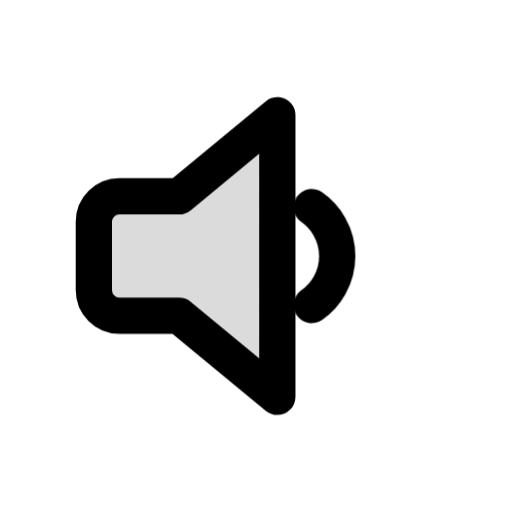
t = 0.00 s
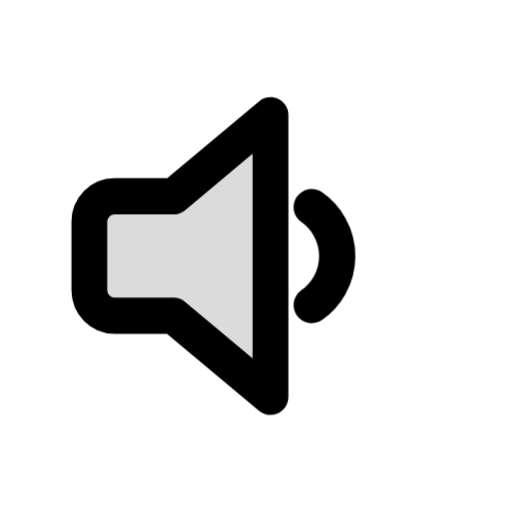
t = 0.11 s
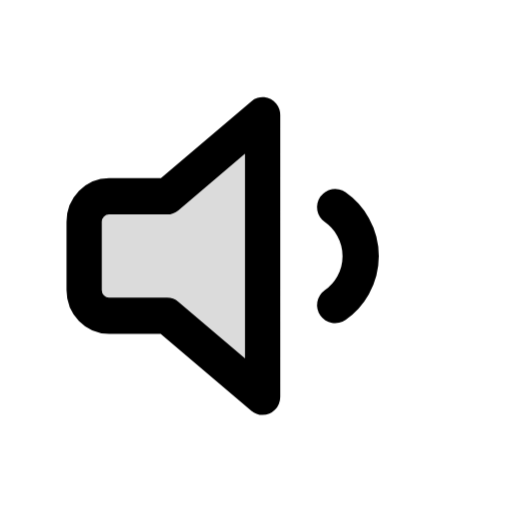
t = 0.20 s
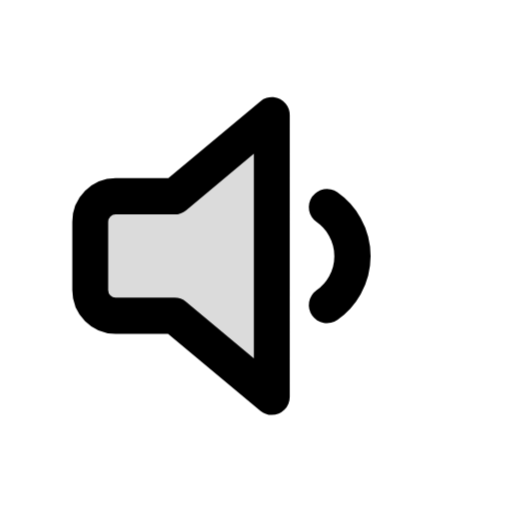
t = 0.32 s
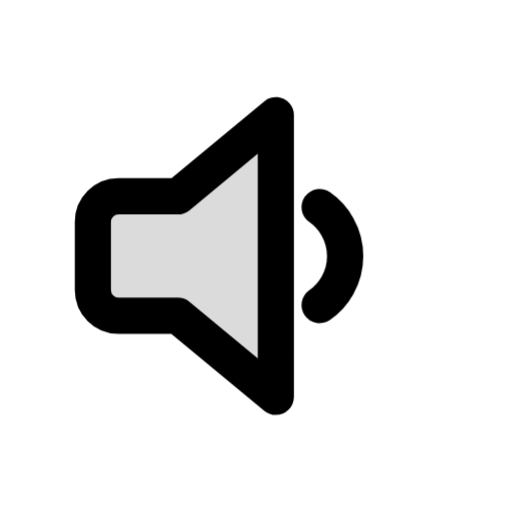
t = 0.38 s
t = 0.51 s: frame unchanged from t = 0.00 s, image omitted

The animated SVG that drew these frames (rendered in a browser with its animation timeline set to each time). Animation: 2 CSS @keyframes rules; one cycle of 0.51 s.

<svg xmlns="http://www.w3.org/2000/svg" class="mu-icon mu-ic-volume-low" width="24" height="24" viewBox="0 0 24 24">
<!-- MetalUI icon: Volume low · Quiet. Hover: The speaker nudges and throws its one small wave out; it comes home.. Press (:active or data-state="press"): plays the same act. Reduced motion: static. -->
<style>
.mu-icon{--sw:1.7;--k-spring:linear(0,0.0117,0.0435,0.0909,0.1499,0.217,0.2892,0.3637,0.4386,0.512,0.5826,0.6494,0.7114,0.7683,0.8196,0.8654,0.9056,0.9403,0.9698,0.9944,1.0145,1.0305,1.0428,1.0518,1.0579,1.0616,1.0632,1.063,1.0615,1.0588,1.0554,1.0513,1.0468,1.0422,1.0374,1.0327,1.0282,1.0238,1.0198,1.0161,1.0127,1.0096,1.007,1.0046,1);--k-soft:linear(0,0.0063,0.0235,0.0493,0.0818,0.1194,0.1605,0.2042,0.2492,0.2949,0.3406,0.3856,0.4297,0.4723,0.5133,0.5525,0.5898,0.625,0.6581,0.6892,0.7181,0.745,0.77,0.793,0.8142,0.8337,0.8515,0.8678,0.8826,0.896,0.9082,0.9192,0.9291,0.938,0.9459,0.953,0.9594,0.965,0.97,0.9745,0.9784,0.9818,0.9848,0.9874,1);--k-dur:.46s;flex:none;overflow:visible;fill:none;stroke:currentColor;stroke-width:var(--sw);stroke-linecap:round;stroke-linejoin:round}
.mu-icon *{transform-box:view-box}
.mu-icon .f{fill:currentColor;fill-opacity:calc(var(--duo,.14) * var(--mu-duo-k,1))}
.mu-icon .s{fill:currentColor;stroke:none}
.mu-icon .d{fill:currentColor;fill-opacity:calc(var(--duo,.14) * var(--mu-duo-k,1));stroke:none}
@media (prefers-reduced-motion:no-preference){
.mu-icon *{transition:transform var(--k-dur) var(--k-spring) var(--dl,0s),opacity .2s ease var(--dl,0s),d var(--k-dur) var(--k-spring) var(--dl,0s),stroke-dashoffset var(--k-dur) var(--k-spring) var(--dl,0s),fill-opacity .2s ease}
}
svg.mu-icon [data-part="speaker"]{transform-origin:4.4px 12px}svg.mu-icon [data-part="near"]{transform-origin:13px 12px}
@media (prefers-reduced-motion:no-preference){svg.mu-icon:is(:hover,:focus-visible,[data-state~="play"]) [data-part="speaker"]{animation:mu-volume-low-speaker 505ms linear both}@keyframes mu-volume-low-speaker{0%{transform:translate(0px,0px) rotate(0deg) scale(1,1);animation-timing-function:cubic-bezier(.55,0,.85,.45)}27.723%{transform:translate(-0.5px,0px) rotate(0deg) scale(0.97,1);animation-timing-function:cubic-bezier(.37,0,.63,1)}88.119%{transform:translate(0px,0px) rotate(0deg) scale(1,1)}100%{transform:translate(0px,0px) rotate(0deg) scale(1,1);animation-timing-function:cubic-bezier(.4,0,.2,1)}}svg.mu-icon:is(:hover,:focus-visible,[data-state~="play"]) [data-part="near"]{animation:mu-volume-low-near 505ms linear both}@keyframes mu-volume-low-near{0%{transform:translate(0px,0px) rotate(0deg) scale(1,1);animation-timing-function:cubic-bezier(.4,0,.2,1)}27.723%{transform:translate(0px,0px) rotate(0deg) scale(1,1);animation-timing-function:cubic-bezier(.16,.75,.3,.95)}39.604%{transform:translate(1.1px,0px) rotate(0deg) scale(1,1);animation-timing-function:cubic-bezier(.37,0,.63,1)}100%{transform:translate(0px,0px) rotate(0deg) scale(1,1)}}}</style>
<g data-part="speaker"><path class="f" style="--duo:.14" d="M13 5.4v13.2l-4.6-3.8H5.6a1.2 1.2 0 0 1-1.2-1.2v-3.2a1.2 1.2 0 0 1 1.2-1.2h2.8Z"/></g><g data-part="near"><path d="M14.61 9.71a2.8 2.8 0 0 1 0 4.59"/></g>
</svg>
